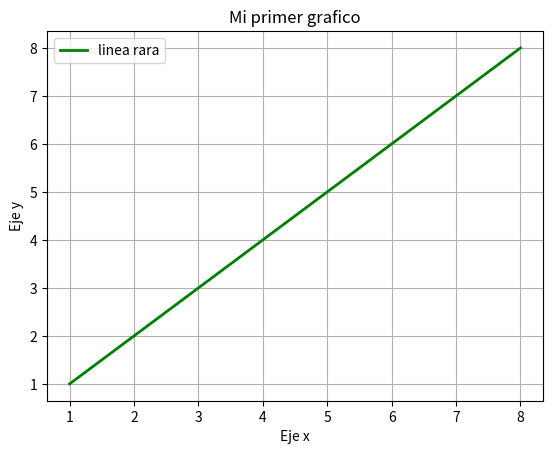

Generate this figure with matplotlib:
import matplotlib.pyplot as plt

a=[1,2,3,4,5,6,7,8]
b=[1,2,3,4,5,6,7,8]

plt.plot(a, b ,color='green', label='linea rara',linewidth=2)

plt.title('Mi primer grafico')
plt.xlabel('Eje x')
plt.ylabel('Eje y')

plt.grid()

plt.legend()
plt.show()

